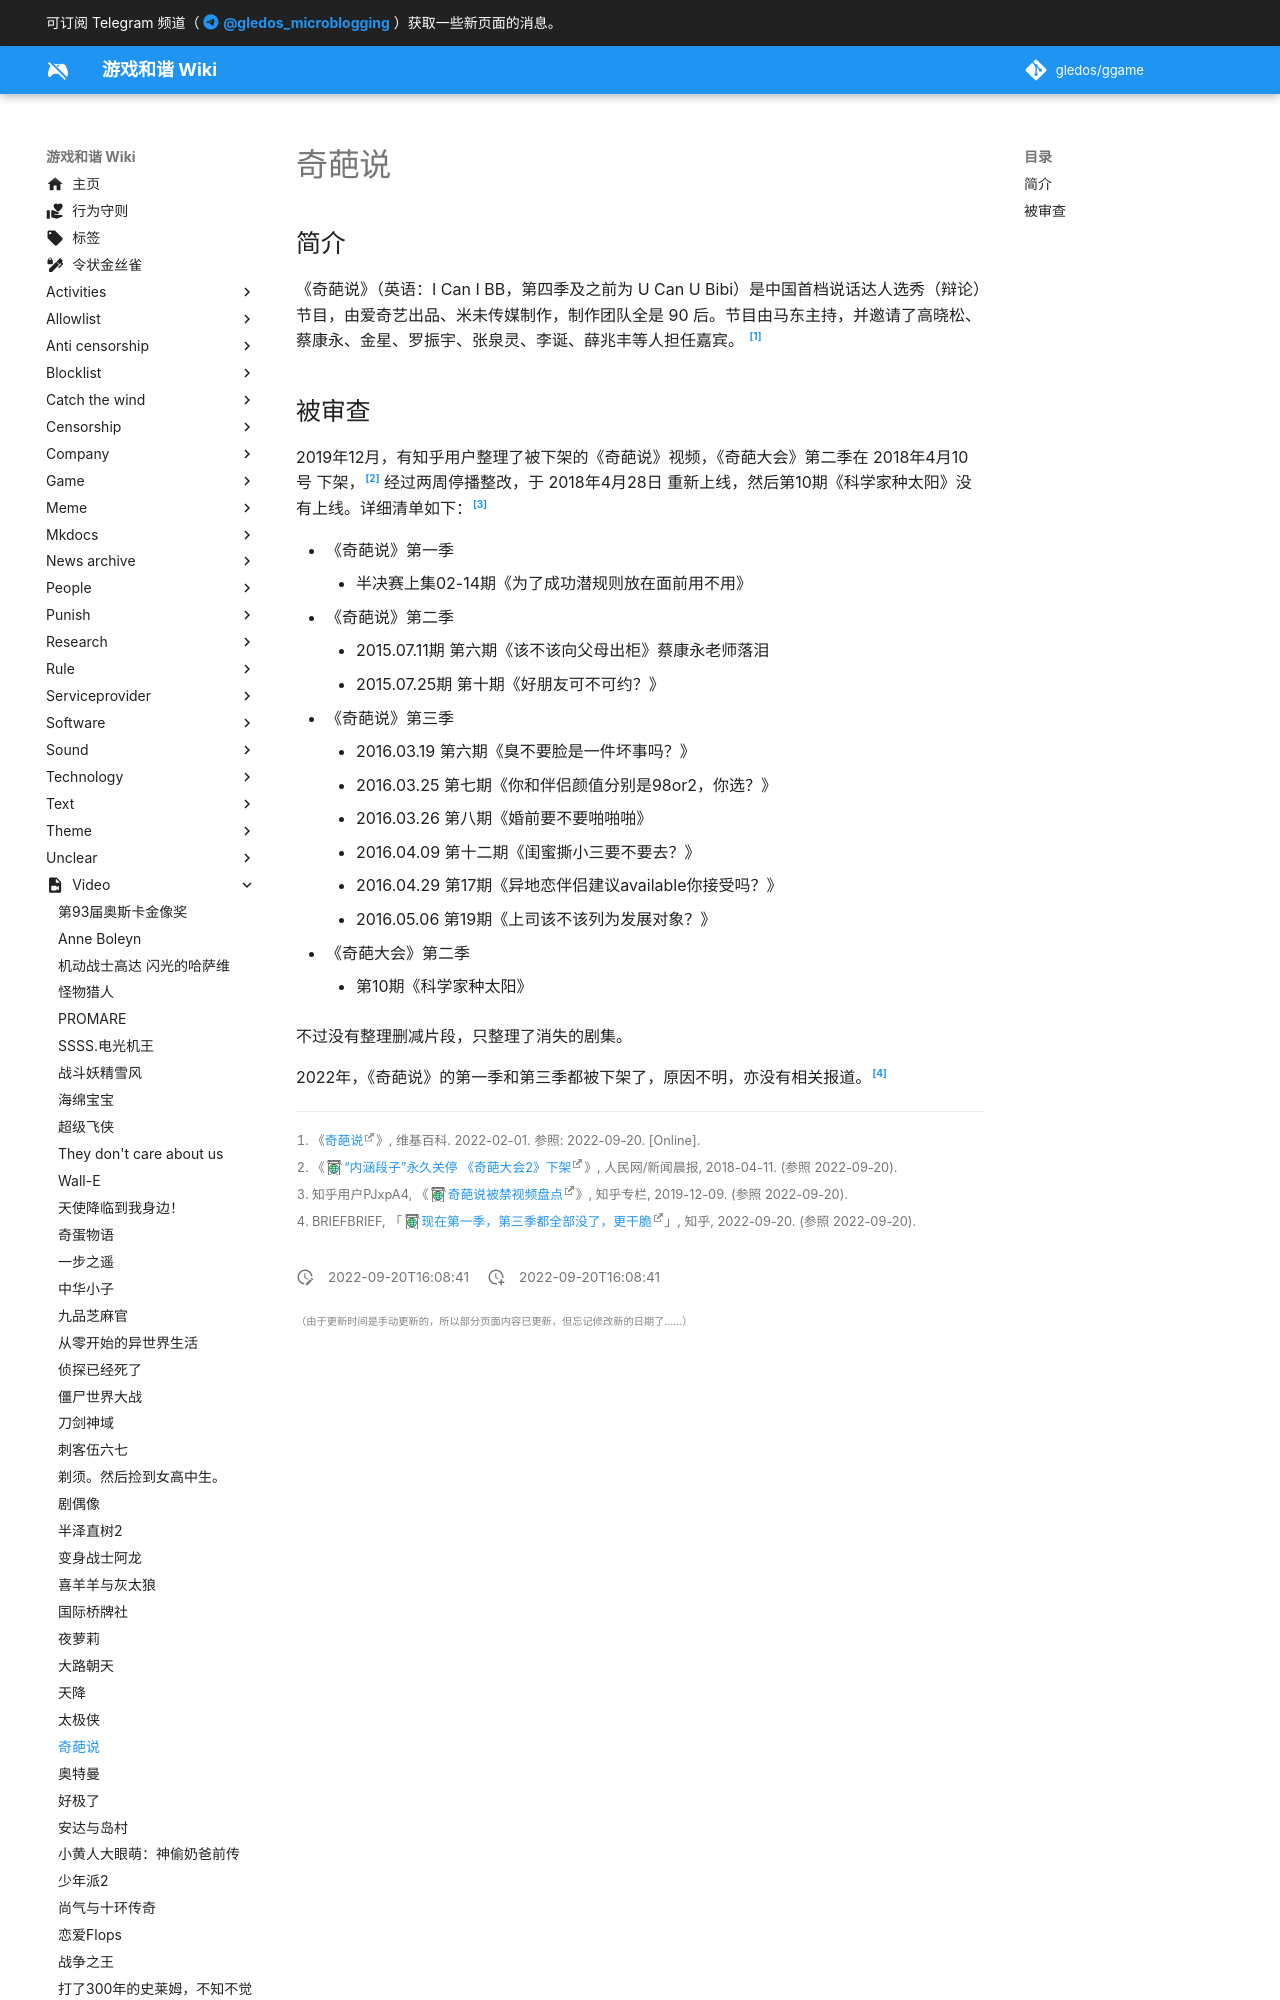

repository: gledos/ggame · page: video/奇葩说.html · generator: mkdocs

---
title: 奇葩说
description:
published: true
date: "2022-09-20T16:08:41"
特殊标签标记: #无标签
editor: markdown
dateCreated: "2022-09-20T16:08:41"
---

## 简介

《奇葩说》（英语：I Can I BB，第四季及之前为 U Can U Bibi）是中国首档说话达人选秀（辩论）节目，由爱奇艺出品、米未传媒制作，制作团队全是 90 后。节目由马东主持，并邀请了高晓松、蔡康永、金星、罗振宇、张泉灵、李诞、薛兆丰等人担任嘉宾。 [^wiki]

[^wiki]: 《[奇葩说](https://zh.wikipedia.org/wiki/奇葩说)》, 维基百科. 2022-02-01. 参照: 2022-09-20. [Online].
